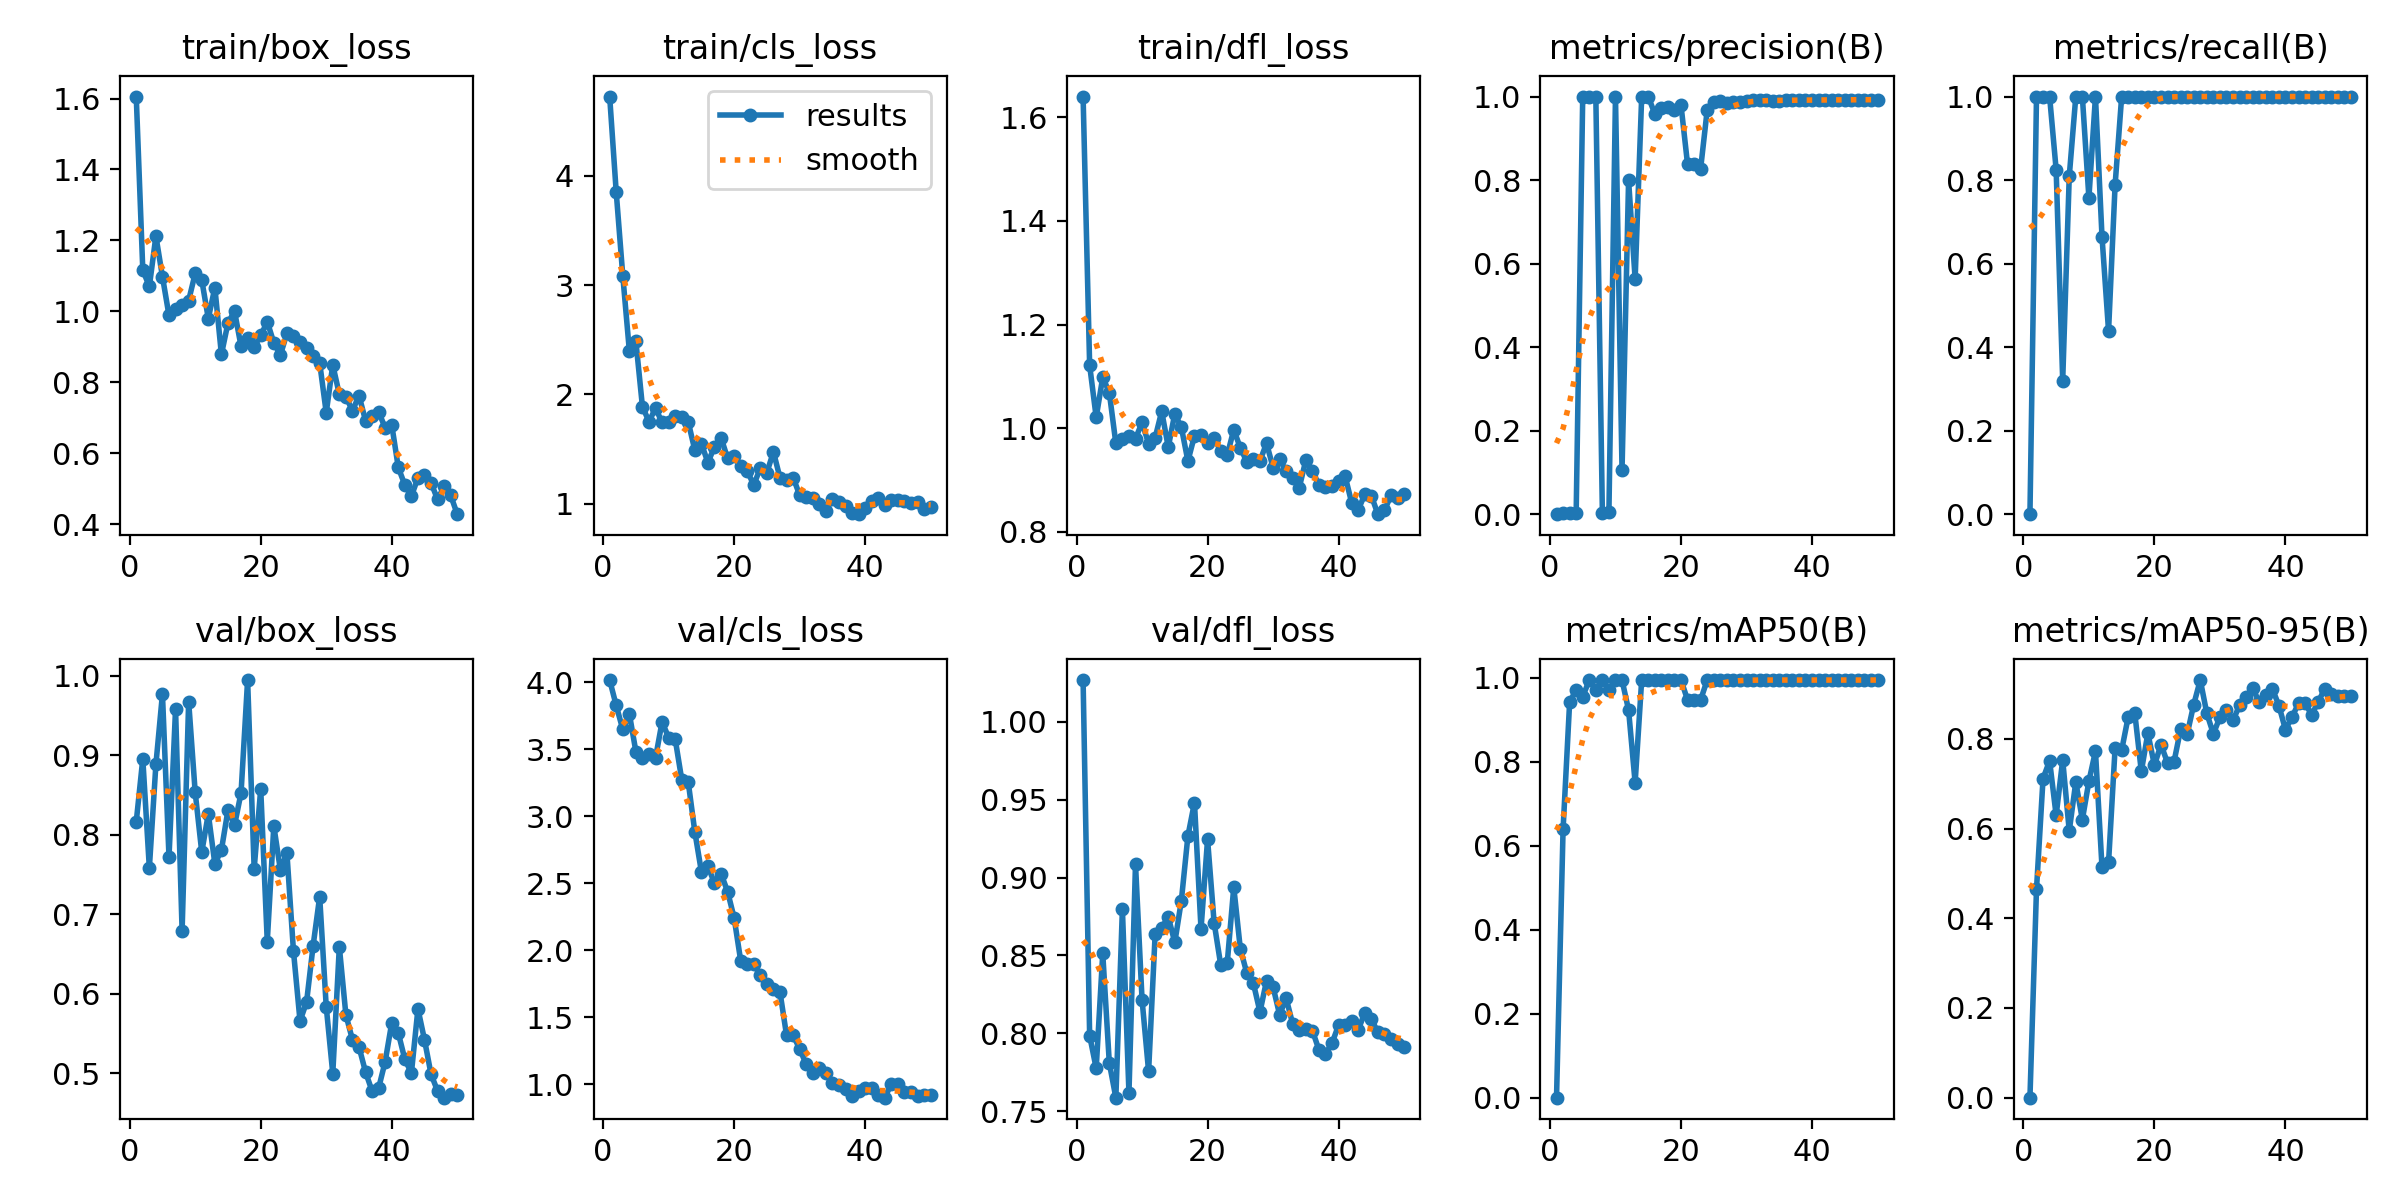

The table this chart was drawn from, first rows:
epoch, time, train/box_loss, train/cls_loss, train/dfl_loss, metrics/precision(B), metrics/recall(B), metrics/mAP50(B), metrics/mAP50-95(B), val/box_loss, val/cls_loss, val/dfl_loss, lr/pg0, lr/pg1, lr/pg2
1, 26.12, 1.606, 4.725, 1.64, 0, 0, 0, 0, 0.8162, 4.016, 1.027, 8e-05, 8e-05, 8e-05
2, 47.68, 1.116, 3.85, 1.121, 0.00333, 1, 0.639, 0.465, 0.8953, 3.826, 0.7985, 0.0001764, 0.0001764, 0.0001764
3, 68.83, 1.07, 3.088, 1.021, 0.00333, 1, 0.9417, 0.7117, 0.7581, 3.648, 0.7775, 0.0002689, 0.0002689, 0.0002689
4, 89.69, 1.212, 2.402, 1.098, 0.00333, 1, 0.9721, 0.7513, 0.8883, 3.765, 0.8513, 0.0003574, 0.0003574, 0.0003574
5, 110.6, 1.098, 2.487, 1.069, 1, 0.8246, 0.955, 0.6296, 0.9769, 3.482, 0.781, 0.000442, 0.000442, 0.000442
6, 132.4, 0.9883, 1.89, 0.9708, 1, 0.32, 0.995, 0.7531, 0.7717, 3.431, 0.7587, 0.0005226, 0.0005226, 0.0005226
7, 154.5, 1.007, 1.752, 0.9787, 1, 0.809, 0.9721, 0.5949, 0.958, 3.461, 0.8797, 0.0005992, 0.0005992, 0.0005992
8, 174.9, 1.019, 1.875, 0.984, 0.00333, 1, 0.995, 0.7041, 0.6791, 3.435, 0.7616, 0.0006719, 0.0006719, 0.0006719
9, 195.4, 1.031, 1.744, 0.98, 0.00621, 1, 0.9721, 0.6201, 0.9675, 3.704, 0.9086, 0.0007406, 0.0007406, 0.0007406
10, 217, 1.107, 1.75, 1.011, 1, 0.7573, 0.995, 0.7056, 0.8531, 3.587, 0.8216, 0.0008054, 0.0008054, 0.0008054
11, 237.4, 1.088, 1.799, 0.9702, 0.1059, 1, 0.995, 0.7726, 0.778, 3.576, 0.7755, 0.0008662, 0.0008662, 0.0008662
12, 258.4, 0.9798, 1.791, 0.9817, 0.7993, 0.6642, 0.9236, 0.5138, 0.826, 3.274, 0.8638, 0.000923, 0.000923, 0.000923
13, 278.9, 1.067, 1.748, 1.032, 0.5632, 0.4386, 0.7502, 0.5248, 0.7633, 3.252, 0.8677, 0.0009759, 0.0009759, 0.0009759
14, 300.4, 0.8785, 1.49, 0.9635, 1, 0.7886, 0.995, 0.7801, 0.7807, 2.884, 0.8747, 0.001025, 0.001025, 0.001025
15, 321.3, 0.967, 1.551, 1.028, 1, 0.9999, 0.995, 0.7752, 0.8308, 2.587, 0.8583, 0.00107, 0.00107, 0.00107
16, 343, 1.001, 1.377, 1.002, 0.9587, 1, 0.995, 0.8492, 0.8116, 2.627, 0.8852, 0.001111, 0.001111, 0.001111
17, 365.2, 0.9014, 1.524, 0.9366, 0.9731, 1, 0.995, 0.8581, 0.8526, 2.5, 0.9266, 0.001148, 0.001148, 0.001148
18, 387.4, 0.924, 1.606, 0.9851, 0.9754, 1, 0.995, 0.7278, 0.9944, 2.573, 0.9481, 0.001181, 0.001181, 0.001181
19, 407.8, 0.8994, 1.416, 0.9859, 0.9679, 1, 0.995, 0.8128, 0.757, 2.438, 0.8669, 0.00121, 0.00121, 0.00121
20, 428.3, 0.9319, 1.439, 0.9716, 0.9796, 1, 0.995, 0.7415, 0.8576, 2.242, 0.9245, 0.001235, 0.001235, 0.001235
21, 448.7, 0.9707, 1.351, 0.9812, 0.8382, 1, 0.9479, 0.7872, 0.6656, 1.923, 0.871, 0.001208, 0.001208, 0.001208
22, 469.3, 0.9115, 1.301, 0.9562, 0.8395, 1, 0.9479, 0.7469, 0.8109, 1.9, 0.8441, 0.001168, 0.001168, 0.001168
23, 490.9, 0.8767, 1.172, 0.9478, 0.8277, 1, 0.9479, 0.7497, 0.7557, 1.896, 0.845, 0.001129, 0.001129, 0.001129
24, 512.8, 0.9377, 1.33, 0.997, 0.9677, 1, 0.995, 0.8216, 0.7768, 1.814, 0.8938, 0.001089, 0.001089, 0.001089
25, 534.5, 0.9314, 1.286, 0.9621, 0.9866, 1, 0.995, 0.8105, 0.6535, 1.749, 0.8542, 0.00105, 0.00105, 0.00105
26, 555, 0.9136, 1.476, 0.9349, 0.9889, 1, 0.995, 0.8768, 0.5657, 1.709, 0.8385, 0.00101, 0.00101, 0.00101
27, 575.9, 0.8971, 1.237, 0.9407, 0.9843, 1, 0.995, 0.9314, 0.5895, 1.688, 0.832, 0.0009704, 0.0009704, 0.0009704
28, 598.4, 0.8738, 1.222, 0.9369, 0.9869, 1, 0.995, 0.857, 0.6605, 1.366, 0.8137, 0.0009308, 0.0009308, 0.0009308
29, 620.1, 0.8549, 1.241, 0.9708, 0.9872, 1, 0.995, 0.8114, 0.722, 1.367, 0.8337, 0.0008912, 0.0008912, 0.0008912
30, 640.5, 0.7143, 1.081, 0.924, 0.9893, 1, 0.995, 0.8486, 0.5837, 1.265, 0.8297, 0.0008516, 0.0008516, 0.0008516
31, 661.2, 0.8492, 1.065, 0.9407, 0.9906, 1, 0.995, 0.8656, 0.4995, 1.151, 0.8119, 0.000812, 0.000812, 0.000812
32, 682.7, 0.7658, 1.054, 0.9167, 0.9913, 1, 0.995, 0.8415, 0.659, 1.088, 0.8224, 0.0007724, 0.0007724, 0.0007724
33, 704.5, 0.7599, 0.9955, 0.9046, 0.9911, 1, 0.995, 0.8751, 0.5735, 1.123, 0.8058, 0.0007328, 0.0007328, 0.0007328
34, 726.1, 0.7195, 0.9366, 0.8854, 0.9901, 1, 0.995, 0.8932, 0.5422, 1.085, 0.802, 0.0006932, 0.0006932, 0.0006932
35, 747.9, 0.7626, 1.044, 0.9384, 0.9903, 1, 0.995, 0.9131, 0.5332, 1.009, 0.8029, 0.0006536, 0.0006536, 0.0006536
36, 769.8, 0.692, 1.018, 0.9182, 0.9913, 1, 0.995, 0.8824, 0.5016, 0.9936, 0.8018, 0.000614, 0.000614, 0.000614
37, 791.6, 0.705, 0.979, 0.89, 0.9912, 1, 0.995, 0.8983, 0.4775, 0.9696, 0.7894, 0.0005744, 0.0005744, 0.0005744
38, 813.2, 0.717, 0.9167, 0.8873, 0.9914, 1, 0.995, 0.912, 0.4813, 0.9144, 0.7868, 0.0005348, 0.0005348, 0.0005348
39, 834.9, 0.6711, 0.9056, 0.8883, 0.9915, 1, 0.995, 0.8745, 0.5147, 0.9533, 0.7937, 0.0004952, 0.0004952, 0.0004952
40, 856.6, 0.6803, 0.9618, 0.898, 0.992, 1, 0.995, 0.8208, 0.5633, 0.9724, 0.8053, 0.0004556, 0.0004556, 0.0004556
41, 878.3, 0.56, 1.029, 0.9072, 0.9919, 1, 0.995, 0.8486, 0.5506, 0.9725, 0.8051, 0.000416, 0.000416, 0.000416
42, 899.9, 0.5103, 1.051, 0.8559, 0.9917, 1, 0.995, 0.8795, 0.5176, 0.9196, 0.8079, 0.0003764, 0.0003764, 0.0003764
43, 921.7, 0.4788, 0.9891, 0.8423, 0.9915, 1, 0.995, 0.8795, 0.5001, 0.9013, 0.8023, 0.0003368, 0.0003368, 0.0003368
44, 943.4, 0.5308, 1.038, 0.8724, 0.9919, 1, 0.995, 0.8541, 0.5809, 1.006, 0.8131, 0.0002972, 0.0002972, 0.0002972
45, 965.3, 0.538, 1.035, 0.8696, 0.9921, 1, 0.995, 0.8822, 0.542, 1.002, 0.8092, 0.0002576, 0.0002576, 0.0002576
46, 986.8, 0.5166, 1.028, 0.834, 0.9923, 1, 0.995, 0.9123, 0.4987, 0.942, 0.8005, 0.000218, 0.000218, 0.000218
47, 1008, 0.4698, 1.005, 0.8414, 0.9926, 1, 0.995, 0.8996, 0.4776, 0.9413, 0.7995, 0.0001784, 0.0001784, 0.0001784
48, 1030, 0.507, 1.02, 0.8702, 0.9925, 1, 0.995, 0.8955, 0.4692, 0.9159, 0.7961, 0.0001388, 0.0001388, 0.0001388
49, 1051, 0.4812, 0.9496, 0.8661, 0.9925, 1, 0.995, 0.8955, 0.4741, 0.9225, 0.7933, 9.92e-05, 9.92e-05, 9.92e-05
50, 1071, 0.4282, 0.9702, 0.8739, 0.9924, 1, 0.995, 0.8955, 0.4728, 0.9226, 0.7912, 5.96e-05, 5.96e-05, 5.96e-05
